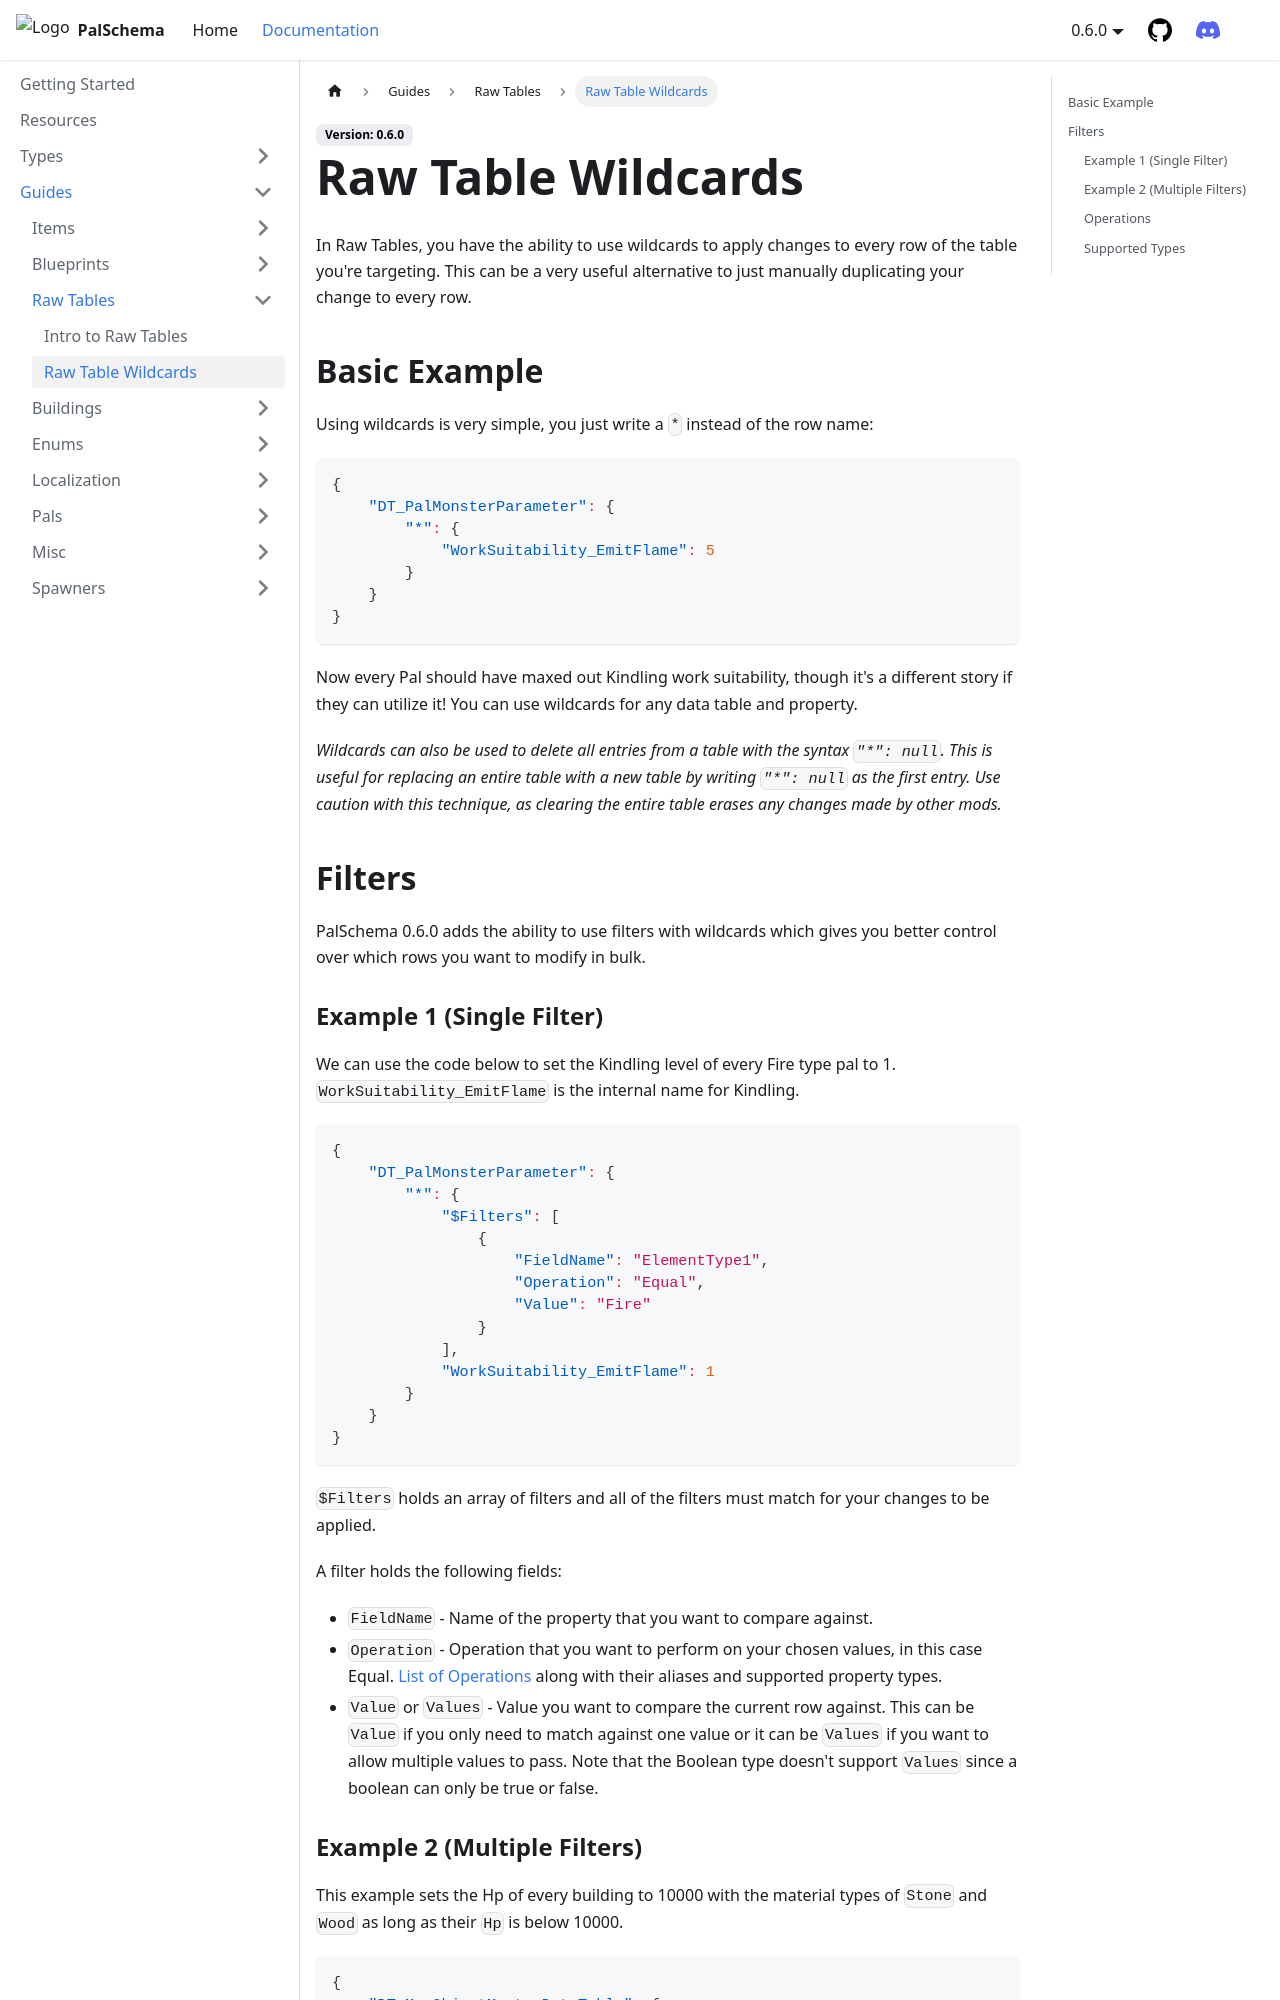

repository: Okaetsu/PalSchema · page: docs/guides/rawtables/wildcard.html · generator: docusaurus

---
sidebar_position: 2
---

# Raw Table Wildcards

In Raw Tables, you have the ability to use wildcards to apply changes to every row of the table you're targeting. This can be a very useful alternative to just manually duplicating your change to every row.

## Basic Example

Using wildcards is very simple, you just write a `*` instead of the row name:
```json
{
    "DT_PalMonsterParameter": {
        "*": {
            "WorkSuitability_EmitFlame": 5
        }
    }
}
```

Now every Pal should have maxed out Kindling work suitability, though it's a different story if they can utilize it! You can use wildcards for any data table and property.

*Wildcards can also be used to delete all entries from a table with the syntax `"*": null`.*
*This is useful for replacing an entire table with a new table by writing `"*": null` as the first entry.*
*Use caution with this technique, as clearing the entire table erases any changes made by other mods.*

## Filters

PalSchema 0.6.0 adds the ability to use filters with wildcards which gives you better control over which rows you want to modify in bulk.
